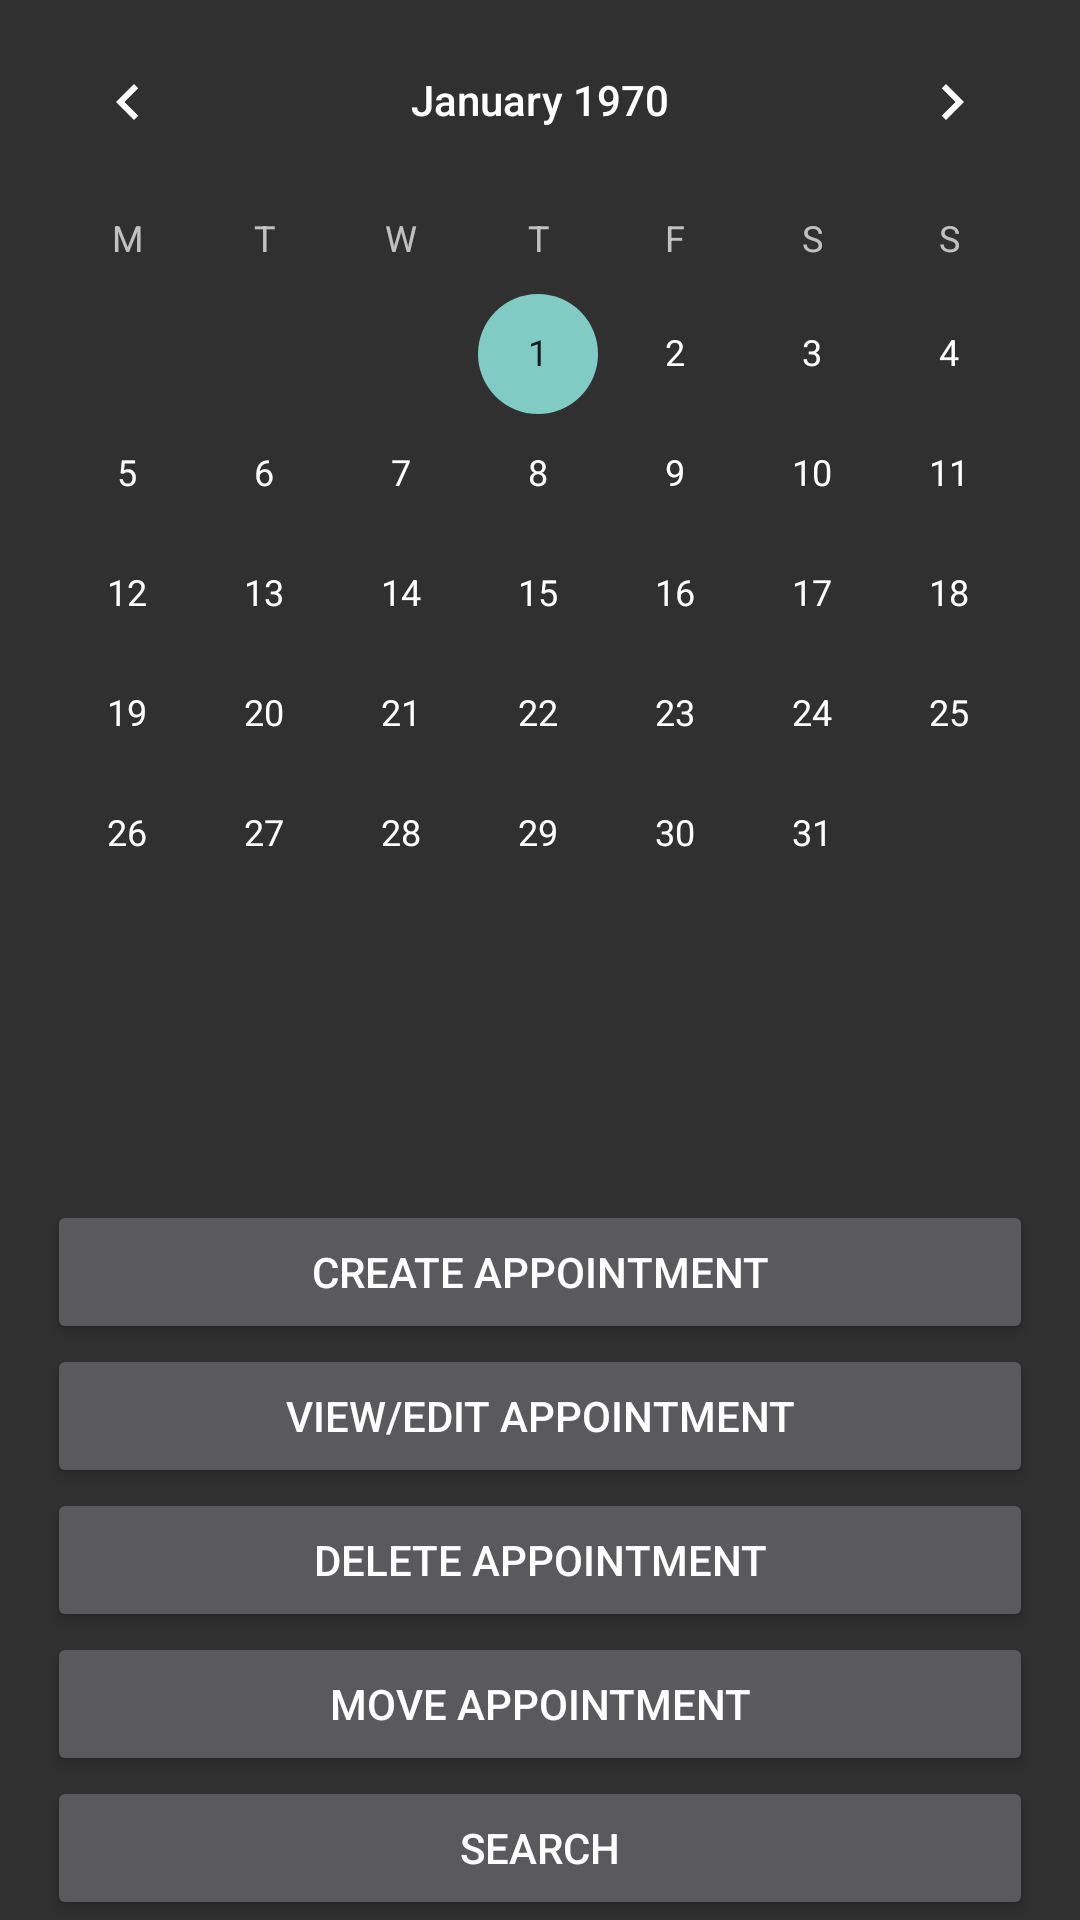

This screen was rendered from an Android layout file. Write that file and the resources it references.
<!-- AndroidManifest.xml: application theme Theme.AppCompat.NoActionBar -->
<!-- res/layout/activity_main.xml -->
<?xml version="1.0" encoding="utf-8"?>

<RelativeLayout xmlns:android="http://schemas.android.com/apk/res/android"
    xmlns:tools="http://schemas.android.com/tools"
    android:id="@+id/activity_main"
    android:layout_width="match_parent"
    android:layout_height="wrap_content"
    android:paddingBottom="@dimen/activity_vertical_margin"
    android:paddingLeft="@dimen/activity_horizontal_margin"
    android:paddingRight="@dimen/activity_horizontal_margin"
    android:paddingTop="@dimen/activity_vertical_margin"
    tools:context="com.example.jackg.appointmentapp.MainActivity">

    <CalendarView
        android:id="@+id/myCalendar"
        android:layout_width="match_parent"
        android:layout_height="wrap_content"
        android:firstDayOfWeek="2"
        android:weekSeparatorLineColor="@color/calendarSeparator"
        android:maxDate="01/01/2018"
        android:showWeekNumber="false"
        android:layout_alignParentTop="true"
        android:layout_alignParentLeft="true"
        android:layout_alignParentStart="true" />

    <LinearLayout
        android:layout_width="match_parent"
        android:layout_height="match_parent"
        android:paddingLeft="16dp"
        android:paddingRight="16dp"
        android:orientation="vertical"
        android:gravity="bottom"
        android:layout_alignParentTop="true"
        android:layout_alignParentLeft="true"
        android:layout_alignParentStart="true">

        <Button
            android:id="@+id/createBtn"
            android:layout_width="match_parent"
            android:layout_height="wrap_content"
            android:text="@string/createTxt"/>
        <Button
            android:id="@+id/viewEditBtn"
            android:layout_width="match_parent"
            android:layout_height="wrap_content"
            android:text="@string/viewEditTxt"/>
        <Button
            android:id="@+id/delAppointmentBtn"
            android:layout_width="match_parent"
            android:layout_height="wrap_content"
            android:text="@string/delAppointmentTxt"/>
        <Button
            android:id="@+id/moveAppointmentBtn"
            android:layout_width="match_parent"
            android:layout_height="wrap_content"
            android:text="@string/moveAppointTxt"/>
        <Button
            android:id="@+id/searchBtn"
            android:layout_width="match_parent"
            android:layout_height="wrap_content"
            android:text="@string/searchTxt"/>
    </LinearLayout>


</RelativeLayout>
<!-- resources referenced by this layout -->
<resources>
  <color name="calendarSeparator">#000000</color>
  <string name="createTxt">Create appointment</string>
  <string name="delAppointmentTxt">Delete appointment</string>
  <string name="moveAppointTxt">Move appointment</string>
  <string name="searchTxt">Search</string>
  <string name="viewEditTxt">View/Edit appointment</string>
</resources>
